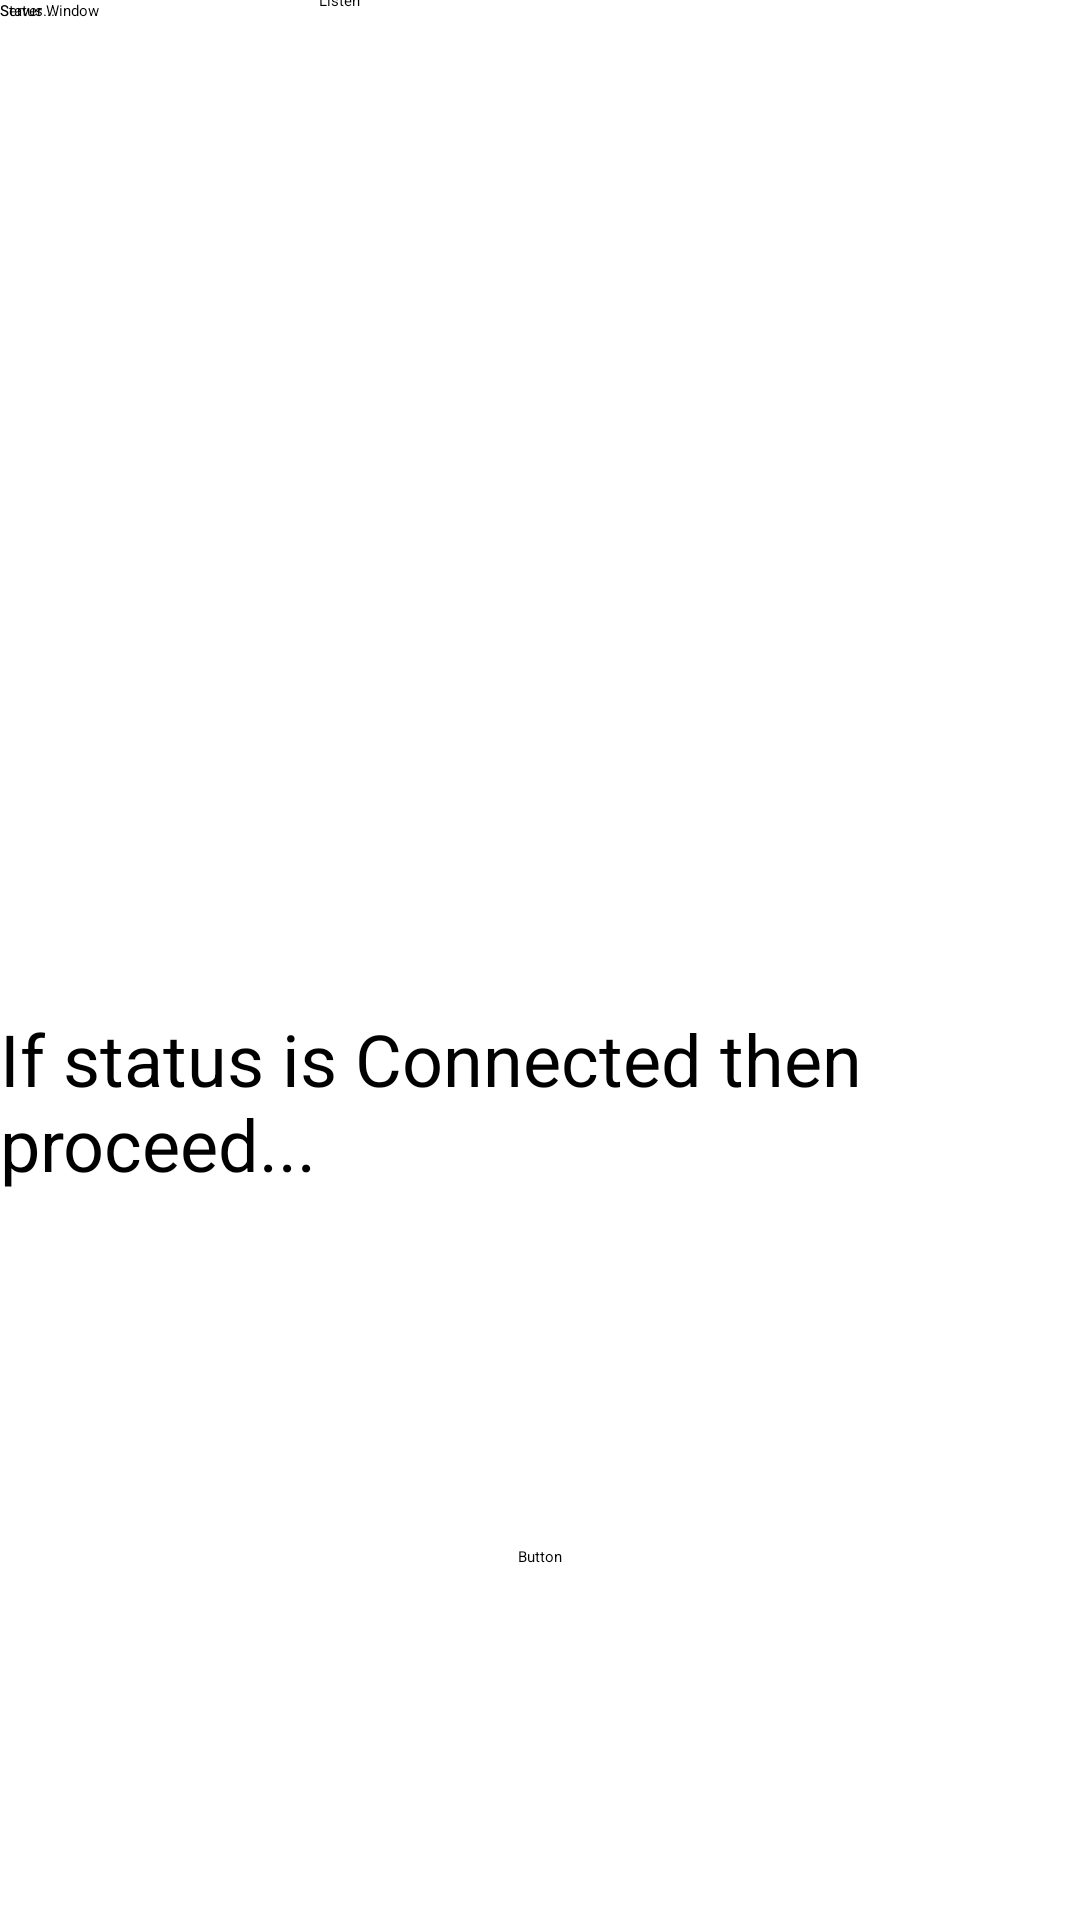

The Android layout XML behind this screen, and the referenced resources:
<!-- AndroidManifest.xml: application theme Theme.ImageDemo -->
<!-- res/layout/activity_main.xml -->
<?xml version="1.0" encoding="utf-8"?>
<androidx.constraintlayout.widget.ConstraintLayout xmlns:android="http://schemas.android.com/apk/res/android"
    xmlns:app="http://schemas.android.com/apk/res-auto"
    xmlns:tools="http://schemas.android.com/tools"
    android:layout_width="match_parent"
    android:layout_height="match_parent"
    tools:context=".MainActivity">

    <Button
        android:id="@+id/button2"
        android:layout_width="wrap_content"
        android:layout_height="wrap_content"
        android:text="Button"
        app:layout_constraintBottom_toBottomOf="parent"
        app:layout_constraintEnd_toEndOf="parent"
        app:layout_constraintHorizontal_bias="0.5"
        app:layout_constraintStart_toStartOf="parent"
        app:layout_constraintTop_toBottomOf="@+id/msg"
        app:layout_constraintVertical_bias="0.5" />

    <TextView
        android:id="@+id/textView"
        android:layout_width="wrap_content"
        android:layout_height="wrap_content"
        android:text="Server Window"
        tools:layout_editor_absoluteX="175dp"
        tools:layout_editor_absoluteY="62dp" />

    <ListView
        android:id="@+id/listview"
        android:layout_width="406dp"
        android:layout_height="219dp"
        tools:layout_editor_absoluteX="3dp"
        tools:layout_editor_absoluteY="282dp" />

    <TextView
        android:id="@+id/status"
        android:layout_width="wrap_content"
        android:layout_height="wrap_content"
        android:text="Status..."
        tools:layout_editor_absoluteX="263dp"
        tools:layout_editor_absoluteY="212dp" />

    <Button
        android:id="@+id/listen"
        android:layout_width="wrap_content"
        android:layout_height="wrap_content"
        android:onClick="onClickListen"
        android:text="Listen"
        app:layout_constraintBottom_toTopOf="@+id/listview"
        app:layout_constraintEnd_toStartOf="@+id/listDevices"
        app:layout_constraintHorizontal_bias="0.5"
        app:layout_constraintStart_toStartOf="parent"
        app:layout_constraintTop_toTopOf="parent"
        app:layout_constraintVertical_bias="0.5" />

    <Button
        android:id="@+id/listDevices"
        android:layout_width="wrap_content"
        android:layout_height="48dp"
        android:onClick="onClickListDevices"
        android:text="List Devices"
        app:layout_constraintBottom_toTopOf="@+id/status"
        app:layout_constraintEnd_toEndOf="parent"
        app:layout_constraintHorizontal_bias="0.5"
        app:layout_constraintStart_toEndOf="@+id/listen"
        app:layout_constraintTop_toBottomOf="@+id/textView"
        app:layout_constraintVertical_bias="0.5" />

    <TextView
        android:id="@+id/msg"
        android:layout_width="wrap_content"
        android:layout_height="wrap_content"
        android:text="If status is Connected then proceed..."
        android:textSize="24sp"
        app:layout_constraintBottom_toTopOf="@+id/button2"
        app:layout_constraintEnd_toEndOf="parent"
        app:layout_constraintHorizontal_bias="0.5"
        app:layout_constraintStart_toStartOf="parent"
        app:layout_constraintTop_toBottomOf="@+id/listview"
        app:layout_constraintVertical_bias="0.5" />
</androidx.constraintlayout.widget.ConstraintLayout>
<!-- resources referenced by this layout -->
<resources>
  <style name="Theme.ImageDemo" parent="Base.Theme.ImageDemo">
          
          <item name="android:navigationBarColor">@android:color/transparent</item>
          <item name="android:statusBarColor">@android:color/transparent</item>
          <item name="android:windowLightStatusBar">?attr/isLightTheme</item>
      </style>
</resources>
